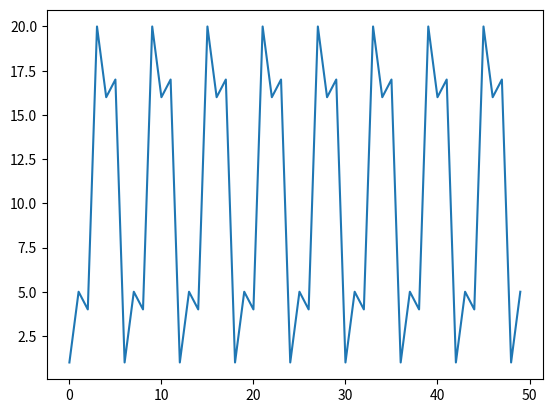

Here is the Python script that generated this plot: (Note: this script raises an exception after producing the figure.)
import matplotlib.pyplot as plt
#Create an empty list
l = []
x=5
N=21

#Append x^i mod N values
for i in range (50):
    l.append((x**i) % N)


plt.plot(l)
plt.show()

%run shor.py

cf=contFrac(31/13)
print(cf)
cv=convergents(cf)
print(cv)

from math import ceil, log2, pi
# initialize the paramenters
N = 20
x = 3

# L = ⌈log2(N)⌉
L = ceil(log2(N))

# let's pick error e=0.1
e = 0.1
# t = 2L + 1 + ⌈log2(2 + 1/(2e))⌉
t = 2*L + 1 + ceil(log2(2 + 1/(2*e)))

print("N =", N)
print("x =", x)
print("L =", L)
print("error =", e)
print("t =", t)

import cirq
from cirq import H, SWAP
from cirq.circuits import InsertStrategy
from math import pi
import numpy as np


def opUx(N, x):
    
    k = 1
    while(N > 2**k):
        k = k + 1
    u = np.zeros([2**k, 2**k], dtype = int) 
    for i in range(N):
        u[x*i % N][i] = 1
    for i in range(N, 2**k):
        u[i][i] = 1
    return cirq.MatrixGate(u, name='Ux').controlled()


def myInvQFT(qubits):

    circuit = cirq.Circuit() # create a circuit
    n = len(qubits)
    # swap the qubits
    for j in range(n//2): # integer division
        circuit.append(SWAP.on(qubits[j],qubits[n-j-1]), strategy = InsertStrategy.NEW)
    # inverted phase gates are applied in reverse order and before the hadamard gate
    for i in range(n-1,-1,-1):
        phase_divisor = 2**(n-i)
        for j in range(n-1,i,-1):
            circuit.append(cirq.CZPowGate(exponent = -2/phase_divisor).on(qubits[j],qubits[i]),
                           strategy = InsertStrategy.NEW)
            phase_divisor = phase_divisor / 2
        circuit.append(H(qubits[i]), strategy = InsertStrategy.NEW) # strategy is for the circuit to look neat
    
    return circuit

# Quantum Phase Estimation Algorithm

import cirq
from cirq import X, measure


circuit = cirq.Circuit()

reg1 = [cirq.LineQubit(i) for i in range(t) ]
reg2 = [cirq.LineQubit(i) for i in range(t, t+L) ]

# Apply Hadamard gates to the qubits on the first register
circuit.append(cirq.H.on_each(reg1))

# set the last qubit in second register to |1>
circuit.append(X.on_each(reg2[-1]))

Ux = opUx(N, x)
# apply CU^(2^j) operators
for j in range(t):
    Uxj = Ux**(2**j)
    circuit.append(Uxj(reg1[t-j-1], *reg2))

# the algorithm has been described for the qubit order q0⊗...⊗qt-1
circuit += myInvQFT(reg1)

# Measure
circuit.append(measure(*reg1, key='result'))

# Execute the circuit
sim = cirq.Simulator()
samples = sim.run(circuit, repetitions=1000)



# default representation in Cirq is with decimal numbers
# with this function we convert the decimal numbers into binary (bitstrings)
def bitstring(bits):
    return "".join(str(int(b)) for b in bits)



print("outcomes in binary:")
print(samples.histogram(key='result', fold_func=bitstring))
print()
print("outcomes in decimal:")
outcomes = samples.histogram(key='result')
print(outcomes) # output in decimal form, default in Cirq
print()
for outcome in outcomes:
    print(outcome, "\tobserved", outcomes[outcome], "times")

%run shor.py

cf = contFrac(4096/2**14)
cv = convergents(cf)
print(cv)

cf = contFrac(8192/2**14)
cv = convergents(cf)
print(cv)

cf = contFrac(12288/2**14)
cv = convergents(cf)
print(cv)